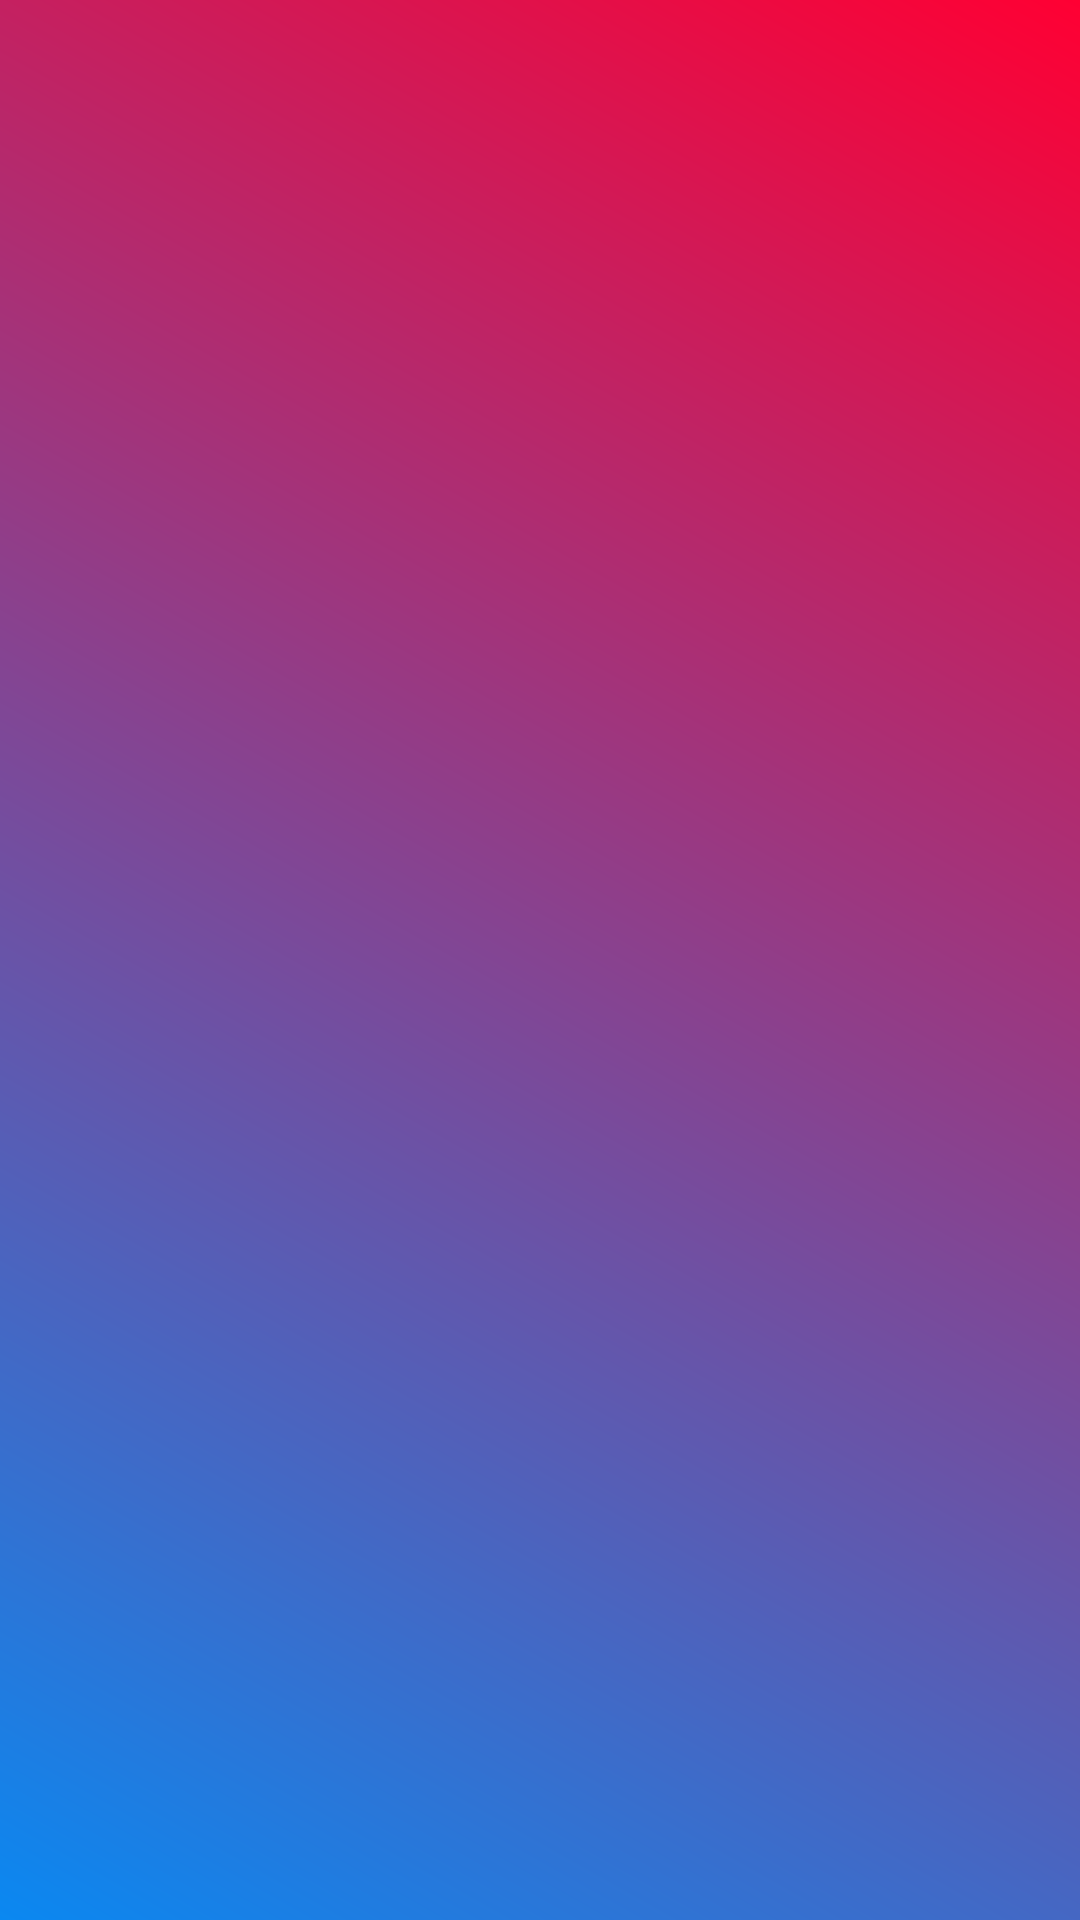

This screen was rendered from an Android layout file. Write that file and the resources it references.
<!-- AndroidManifest.xml: application theme Theme.Films -->
<!-- res/layout/fragment_favorites.xml -->
<?xml version="1.0" encoding="utf-8"?>
<FrameLayout xmlns:android="http://schemas.android.com/apk/res/android"
    xmlns:tools="http://schemas.android.com/tools"
    android:layout_width="match_parent"
    android:layout_height="match_parent"
    xmlns:app="http://schemas.android.com/apk/res-auto"
    tools:context=".FavoritesFragment"
    android:background="@drawable/favorites"
    android:id="@+id/favorites">

    <androidx.recyclerview.widget.RecyclerView
        android:id="@+id/favorites_recycler"
        android:layout_width="match_parent"
        android:layout_height="match_parent"
        tools:listitem="@layout/film_item"
        app:layoutManager="androidx.recyclerview.widget.LinearLayoutManager"/>
</FrameLayout>
<!-- res/layout/film_item.xml (included above) -->
<?xml version="1.0" encoding="utf-8"?>
<androidx.cardview.widget.CardView xmlns:android="http://schemas.android.com/apk/res/android"
    xmlns:app="http://schemas.android.com/apk/res-auto"
    xmlns:tools="http://schemas.android.com/tools"
    android:layout_width="match_parent"
    android:layout_height="150dp"
    android:elevation="1dp"
android:id="@+id/root"
    app:cardCornerRadius="10dp">

    <androidx.constraintlayout.widget.ConstraintLayout
android:id="@+id/item_cont"        android:layout_width="match_parent"
        android:layout_height="match_parent"
        android:background="@drawable/still_bakground"
        >

        <ImageView
            android:id="@+id/poster"
            android:layout_width="150dp"
            android:layout_height="match_parent"
            android:scaleType="centerCrop"
            app:layout_constraintLeft_toLeftOf="parent"
            app:layout_constraintTop_toTopOf="parent"
            tools:src="@tools:sample/avatars" />

        <TextView
            android:id="@+id/title"
            android:layout_width="0dp"
            android:layout_height="wrap_content"
            android:padding="8dp"
            android:textAlignment="center"
            android:textAppearance="@style/TextAppearance.AppCompat.Headline"
            android:textColor="@color/white"
            app:layout_constraintLeft_toRightOf="@+id/poster"
            app:layout_constraintRight_toRightOf="parent"
            app:layout_constraintTop_toTopOf="parent"
            tools:text="Title"
           />

        <TextView
            android:id="@+id/description"
            android:layout_width="0dp"
            android:layout_height="0dp"
            android:padding="8dp"
            app:layout_constraintBottom_toBottomOf="parent"
            app:layout_constraintLeft_toRightOf="@+id/poster"
            app:layout_constraintRight_toRightOf="parent"
            app:layout_constraintTop_toBottomOf="@+id/title"
            tools:text="@tools:sample/lorem/random" />

    </androidx.constraintlayout.widget.ConstraintLayout>
</androidx.cardview.widget.CardView>
<!-- resources referenced by this layout -->
<resources>
  <color name="white">#FFFFFFFF</color>
  <!-- drawable favorites (drawable) -->
  <?xml version="1.0" encoding="utf-8"?>
  <shape xmlns:android="http://schemas.android.com/apk/res/android"
      >
      <gradient
          android:endColor="#FF0033"
          android:startColor="@color/blue"
          android:gradientRadius="45dp"
          android:angle="45"/>
  
  </shape>
  <!-- drawable still_bakground (drawable) -->
  <?xml version="1.0" encoding="utf-8"?>
  <shape xmlns:android="http://schemas.android.com/apk/res/android">
  <gradient
      android:startColor="@color/green"
      android:endColor="@color/blue"
      android:gradientRadius="45"/>
  
  </shape>
  <style name="Theme.Films" parent="Theme.MaterialComponents.Light.NoActionBar">
          
          <item name="colorPrimary">@color/purple_500</item>
          <item name="colorPrimaryVariant">@color/purple_700</item>
          <item name="colorOnPrimary">@color/white</item>
          
          <item name="colorSecondary">@color/teal_200</item>
          <item name="colorSecondaryVariant">@color/teal_700</item>
          <item name="colorOnSecondary">@color/black</item>
          
          <item name="android:statusBarColor">?attr/colorPrimaryVariant</item>
          
      </style>
  <color name="blue">#0A88F1</color>
  <color name="green">#4037EE0E</color>
  <color name="purple_500">#FF6200EE</color>
  <color name="purple_700">#FF3700B3</color>
  <color name="teal_200">#FF03DAC5</color>
  <color name="teal_700">#FF018786</color>
  <color name="black">#FF000000</color>
</resources>
